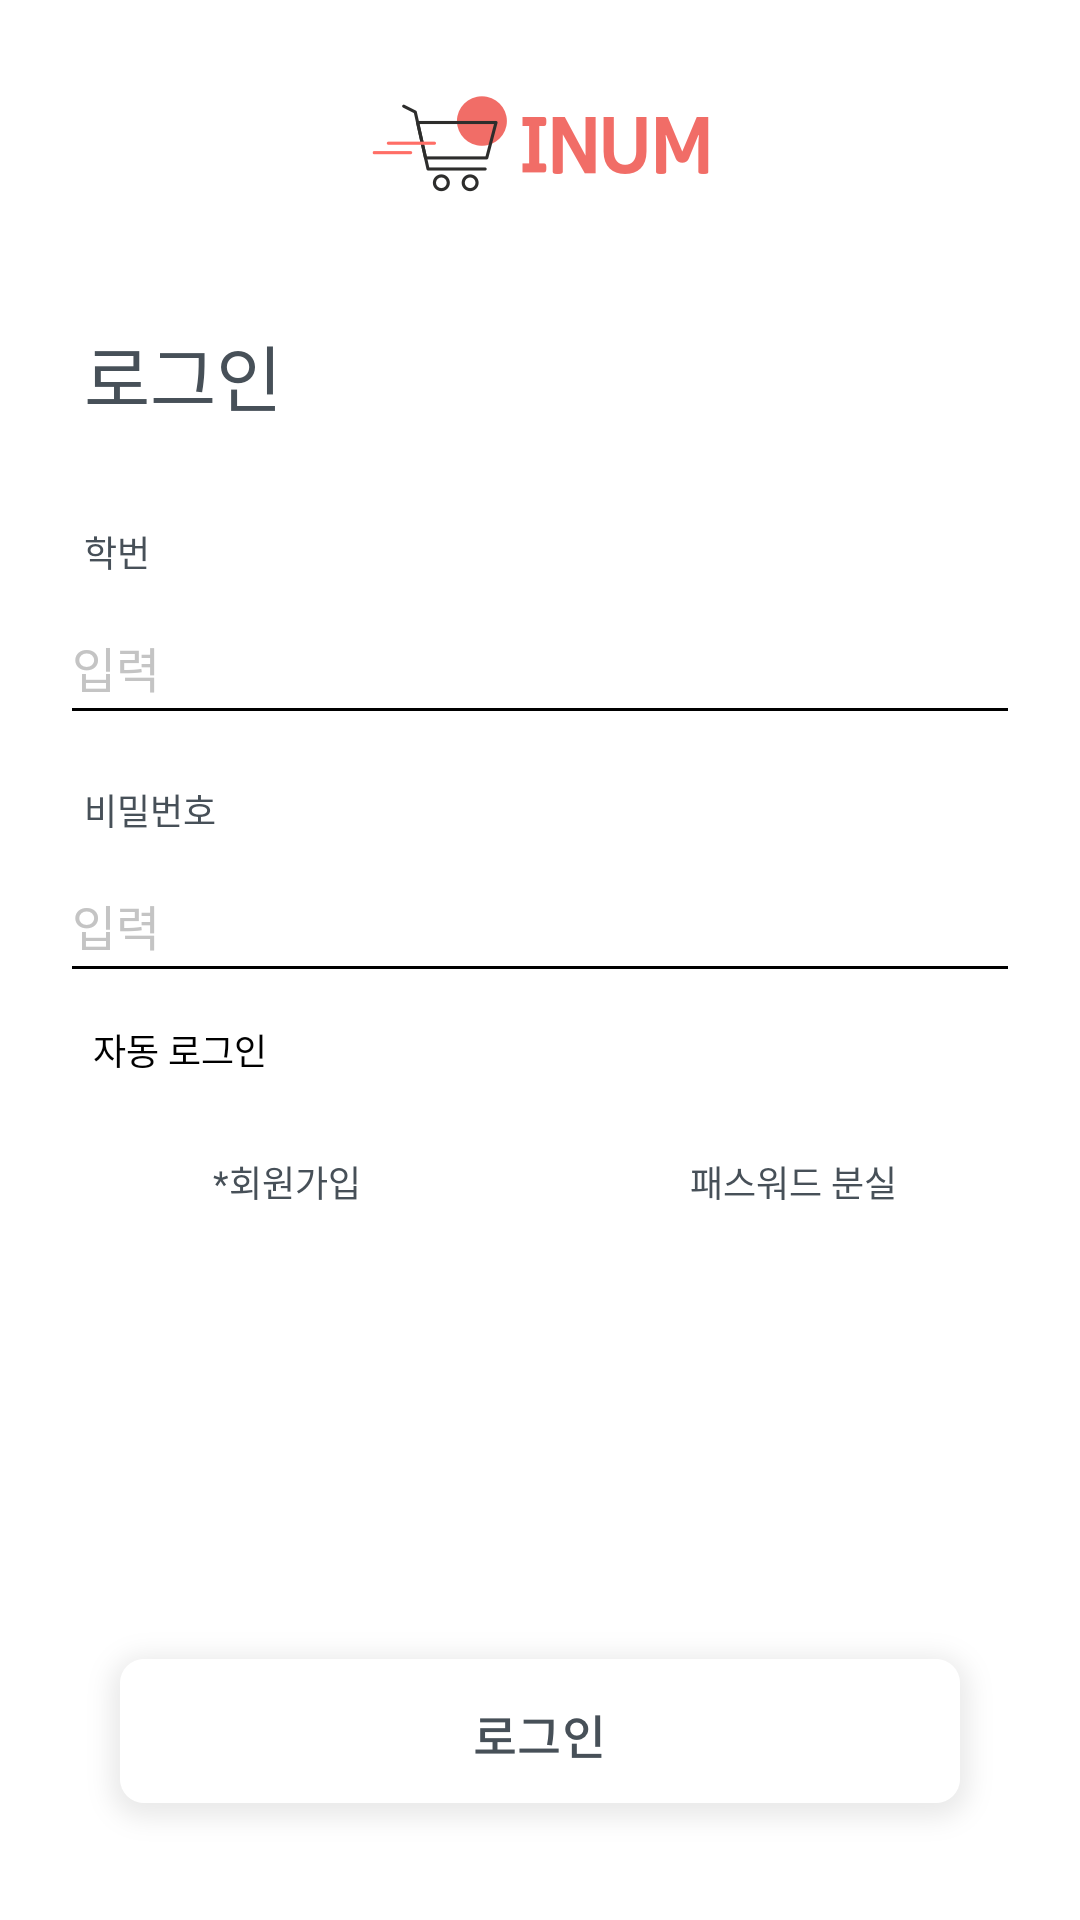

Android layout source for this screen:
<!-- AndroidManifest.xml: application theme AppTheme -->
<!-- res/layout/activity_login_main.xml -->
<?xml version="1.0" encoding="utf-8"?>
<android.support.constraint.ConstraintLayout xmlns:android="http://schemas.android.com/apk/res/android"
    xmlns:app="http://schemas.android.com/apk/res-auto"
    xmlns:tools="http://schemas.android.com/tools"
    android:layout_width="match_parent"
    android:layout_height="match_parent"
    android:background="#ffffff"
    tools:context=".Activity.Login_main">

    <TextView
        android:id="@+id/txt_login"
        android:layout_width="wrap_content"
        android:layout_height="36dp"
        android:layout_marginStart="28dp"
        android:layout_marginTop="107dp"
        android:gravity="center"
        android:text="로그인"
        android:textColor="#475058"
        android:textSize="24sp"
        app:layout_constraintStart_toStartOf="parent"
        app:layout_constraintTop_toTopOf="parent" />

    <TextView
        android:id="@+id/txt_login_student_id"
        android:layout_width="wrap_content"
        android:layout_height="18dp"
        android:layout_marginTop="32dp"
        android:text="학번"
        android:textColor="#475058"
        android:textSize="12sp"
        app:layout_constraintStart_toStartOf="@+id/txt_login"
        app:layout_constraintTop_toBottomOf="@+id/txt_login" />

    <EditText
        android:id="@+id/et_login_student_id"
        android:layout_width="match_parent"
        android:layout_height="48dp"
        android:layout_marginStart="20dp"
        android:layout_marginEnd="20dp"
        android:layout_marginTop="4dp"
        android:hint="입력"
        android:inputType="number"
        android:textColor="#4a4a4a"
        android:textColorHint="#c4c4c4"
        android:textSize="16sp"
        app:layout_constraintEnd_toEndOf="parent"
        app:layout_constraintHorizontal_bias="0.0"
        app:layout_constraintStart_toStartOf="parent"
        app:layout_constraintTop_toBottomOf="@+id/txt_login_student_id" />

    <TextView
        android:id="@+id/txt_login_pw"
        android:layout_width="wrap_content"
        android:layout_height="18dp"
        android:layout_marginTop="16dp"
        android:text="비밀번호"
        android:textColor="#475058"
        android:textSize="12sp"
        app:layout_constraintStart_toStartOf="@+id/txt_login"
        app:layout_constraintTop_toBottomOf="@+id/et_login_student_id" />

    <EditText
        android:id="@+id/et_login_pw"
        android:layout_width="match_parent"
        android:layout_height="48dp"
        android:layout_marginTop="38dp"
        android:layout_marginStart="20dp"
        android:layout_marginEnd="20dp"
        android:hint="입력"
        android:inputType="textPassword"
        android:textColor="#4a4a4a"
        android:textColorHint="#c4c4c4"
        android:textSize="16sp"
        app:layout_constraintEnd_toEndOf="parent"
        app:layout_constraintHorizontal_bias="0.0"
        app:layout_constraintStart_toStartOf="@+id/et_login_student_id"
        app:layout_constraintTop_toBottomOf="@+id/et_login_student_id" />

    <TextView
        android:id="@+id/btn_login_join"
        android:layout_width="168dp"
        android:layout_height="44dp"
        android:layout_marginStart="12dp"
        android:layout_marginTop="41dp"
        android:background="#ffffffff"
        android:gravity="center"
        android:text="*회원가입"
        android:textColor="#475058"
        android:textSize="12sp"
        app:layout_constraintEnd_toStartOf="@+id/btn_login_forgot_pw"
        app:layout_constraintStart_toStartOf="parent"
        app:layout_constraintTop_toBottomOf="@+id/et_login_pw" />

    <TextView
        android:id="@+id/btn_login_forgot_pw"
        android:layout_width="168dp"
        android:layout_height="44dp"
        android:layout_marginEnd="12dp"
        android:layout_marginTop="41dp"
        android:layout_marginStart="0.5dp"
        android:gravity="center"
        android:textColor="#475058"
        android:background="#ffffffff"
        android:text="패스워드 분실"
        android:textSize="12sp"
        app:layout_constraintStart_toEndOf="@+id/btn_login_join"
        app:layout_constraintEnd_toEndOf="parent"
        app:layout_constraintTop_toBottomOf="@+id/et_login_pw" />

    <ImageButton
        android:id="@+id/btn_login_login"
        android:layout_width="wrap_content"
        android:layout_height="wrap_content"
        android:layout_marginBottom="25dp"
        android:layout_marginEnd="8dp"
        android:layout_marginStart="8dp"
        android:background="#00ff0000"
        app:layout_constraintBottom_toBottomOf="parent"
        app:layout_constraintEnd_toEndOf="parent"
        app:layout_constraintStart_toStartOf="parent"
        app:srcCompat="@drawable/login_btn" />

    <TextView
        android:id="@+id/txt_login_err"
        android:layout_width="wrap_content"
        android:layout_height="18dp"
        android:layout_marginEnd="5dp"
        android:layout_marginTop="8dp"
        android:visibility="gone"
        android:text=" *학번과 일치하는 비밀번호가 아닙니다"
        android:textColor="#fb3a2f"
        android:textSize="12sp"
        app:layout_constraintEnd_toEndOf="parent"
        app:layout_constraintTop_toBottomOf="@+id/btn_login_forgot_pw" />


    <TextView
        android:id="@+id/txt_login_err_noinput"
        android:layout_width="wrap_content"
        android:layout_height="18dp"
        android:layout_marginEnd="5dp"
        android:layout_marginTop="8dp"
        android:visibility="gone"
        android:text=" *학번과 비밀번호를 모두 입력해주세요"
        android:textColor="#fb3a2f"
        android:textSize="12sp"
        app:layout_constraintEnd_toEndOf="parent"
        app:layout_constraintTop_toBottomOf="@+id/btn_login_forgot_pw" />



    <ImageView
        android:id="@+id/imageView"
        android:layout_width="113dp"
        android:layout_height="32dp"
        android:layout_marginTop="32dp"
        app:layout_constraintEnd_toEndOf="parent"
        app:layout_constraintStart_toStartOf="parent"
        app:layout_constraintTop_toTopOf="parent"
        app:srcCompat="@drawable/logo_mainpage" />

    <CheckBox
        android:id="@+id/checkBox_login"
        android:layout_width="wrap_content"
        android:layout_height="wrap_content"
        android:layout_marginStart="31dp"
        android:layout_marginTop="10dp"
        android:text="자동 로그인"
        android:textSize="12sp"
        android:textColor="@color/Textgunmetal"
        android:drawablePadding="8dp"
        android:drawableStart="@drawable/checkbox_login"
        android:button="@null"
        app:layout_constraintStart_toStartOf="parent"
        app:layout_constraintTop_toBottomOf="@+id/et_login_pw" />


</android.support.constraint.ConstraintLayout>
<!-- resources referenced by this layout -->
<resources>
  <!-- drawable checkbox_login (drawable) -->
  <?xml version="1.0" encoding="utf-8"?>
  <selector xmlns:android="http://schemas.android.com/apk/res/android">
  
      <item android:drawable="@drawable/uncheck"
          android:state_checked="false"/>
      <item android:drawable="@drawable/checked"
          android:state_checked="true"/>
      <item android:drawable="@drawable/uncheck"/>
  
  
  </selector>
  <!-- drawable login_btn: png bitmap (drawable-hdpi, 4737 bytes) -->
  <!-- drawable logo_mainpage: png bitmap (drawable-hdpi, 4482 bytes) -->
  <style name="AppTheme" parent="Base.Theme.AppCompat.Light.DarkActionBar">
          
          <item name="colorPrimary">@color/colorPrimary</item>
          <item name="colorPrimaryDark">@color/colorPrimaryDark</item>
          <item name="colorAccent">@color/colorAccent</item>
  
          <item name="colorControlNormal">@color/hint_underbar</item>
          <item name="colorControlActivated">@color/hint_underbar</item>
  
          
          <item name="windowActionBar">false</item>
          <item name="windowNoTitle">true</item>
  
      </style>
  <color name="colorPrimary">#475058</color>
  <color name="colorPrimaryDark">#ffffff</color>
  <color name="colorAccent">#FF4081</color>
</resources>
